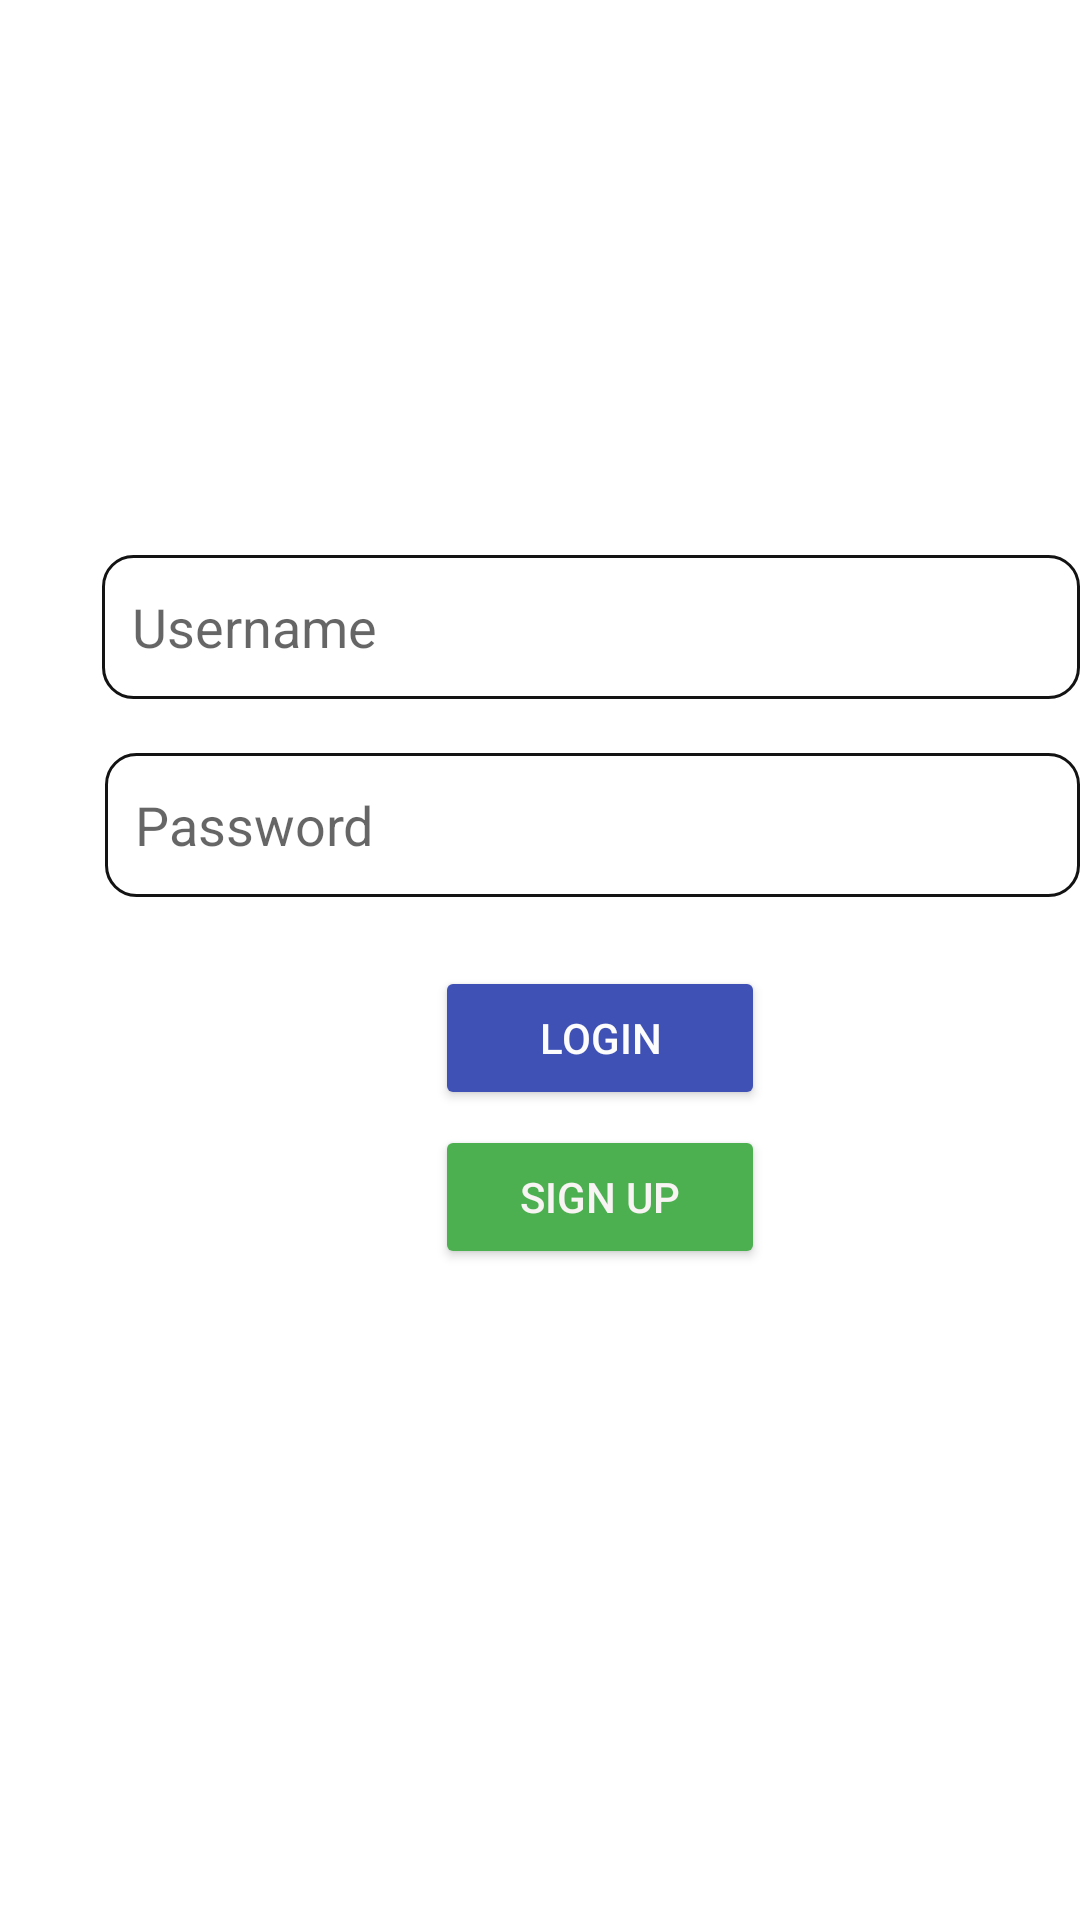

Android layout source for this screen:
<!-- AndroidManifest.xml: application theme Theme.Parstagram -->
<!-- res/layout/activity_login.xml -->
<?xml version="1.0" encoding="utf-8"?>
<RelativeLayout
    xmlns:android="http://schemas.android.com/apk/res/android"
    xmlns:app="http://schemas.android.com/apk/res-auto"
    xmlns:tools="http://schemas.android.com/tools"
    android:layout_width="match_parent"
    android:layout_height="match_parent"
    tools:context=".LoginActivity">

    <EditText
        android:id="@+id/etUsername"
        android:layout_width="345dp"
        android:layout_height="wrap_content"
        android:layout_alignParentStart="true"
        android:layout_alignParentTop="true"
        android:layout_centerHorizontal="true"
        android:layout_marginStart="34dp"
        android:layout_marginTop="185dp"
        android:background="@drawable/border"
        android:ems="10"
        android:hint="Username"
        android:inputType="textEmailAddress"
        android:minHeight="48dp" />

    <EditText
        android:id="@+id/etPassword"
        android:layout_width="345dp"
        android:layout_height="wrap_content"
        android:layout_below="@+id/etUsername"
        android:layout_alignParentStart="true"
        android:layout_centerHorizontal="true"
        android:layout_marginStart="35dp"
        android:layout_marginTop="18dp"
        android:background="@drawable/border"
        android:ems="10"
        android:hint="Password"
        android:inputType="textPassword"
        android:minHeight="48dp" />

    <Button
        android:id="@+id/btnLogin"
        android:layout_width="110dp"
        android:layout_height="wrap_content"
        android:layout_below="@+id/etPassword"
        android:layout_alignParentStart="true"
        android:layout_marginStart="145dp"
        android:layout_marginTop="23dp"
        android:backgroundTint="#3F51B5"
        android:text="LOGIN"
        android:textColor="#FDFCFC"
        app:cornerRadius="10dp" />

    <Button
        android:id="@+id/btnSignup"
        android:layout_width="110dp"
        android:layout_height="wrap_content"
        android:layout_below="@+id/btnLogin"
        android:layout_alignParentStart="true"
        android:layout_centerHorizontal="true"
        android:layout_marginStart="145dp"
        android:layout_marginTop="5dp"
        android:backgroundTint="#4CAF50"
        android:text="Sign Up"
        android:textColor="#F8F4F4"
        app:cornerRadius="10dp" />

    <ImageView
        android:id="@+id/imageView"
        android:layout_width="359dp"
        android:layout_height="75dp"
        android:layout_alignParentStart="true"
        android:layout_alignParentTop="true"
        android:layout_centerHorizontal="true"
        android:layout_marginStart="23dp"
        android:layout_marginTop="58dp"
        app:srcCompat="@drawable/_560px_instagram_logo_svg" />

</RelativeLayout>
<!-- resources referenced by this layout -->
<resources>
  <!-- drawable border (drawable) -->
  <?xml version="1.0" encoding="utf-8"?>
  <shape xmlns:android="http://schemas.android.com/apk/res/android" android:shape="rectangle" >
      <solid android:color="@android:color/white" />
      <stroke android:width="1dip" android:color="#131313"/>
      <corners android:radius="10dp" />
      <padding android:bottom="10dp" android:left="10dp" android:right="10dp" android:top="10dp"/>
  </shape>
  <style name="Theme.Parstagram" parent="Theme.MaterialComponents.Light.NoActionBar">
          
          <item name="colorPrimary">@color/purple_500</item>
          <item name="colorPrimaryVariant">@color/purple_700</item>
          <item name="colorOnPrimary">@color/white</item>
          
          <item name="colorSecondary">@color/teal_200</item>
          <item name="colorSecondaryVariant">@color/teal_700</item>
          <item name="colorOnSecondary">@color/black</item>
          
          <item name="android:statusBarColor" tools:targetApi="l">?attr/colorPrimaryVariant</item>
          
      </style>
  <!-- not gathered from this repository: default colours our renderer supplied (Android Studio template values) -->
  <color name="purple_500">#FF6200EE</color>
  <color name="purple_700">#FF3700B3</color>
  <color name="teal_200">#FF03DAC5</color>
  <color name="teal_700">#FF018786</color>
  <color name="black">#FF000000</color>
  <color name="white">#FFFFFFFF</color>
</resources>
